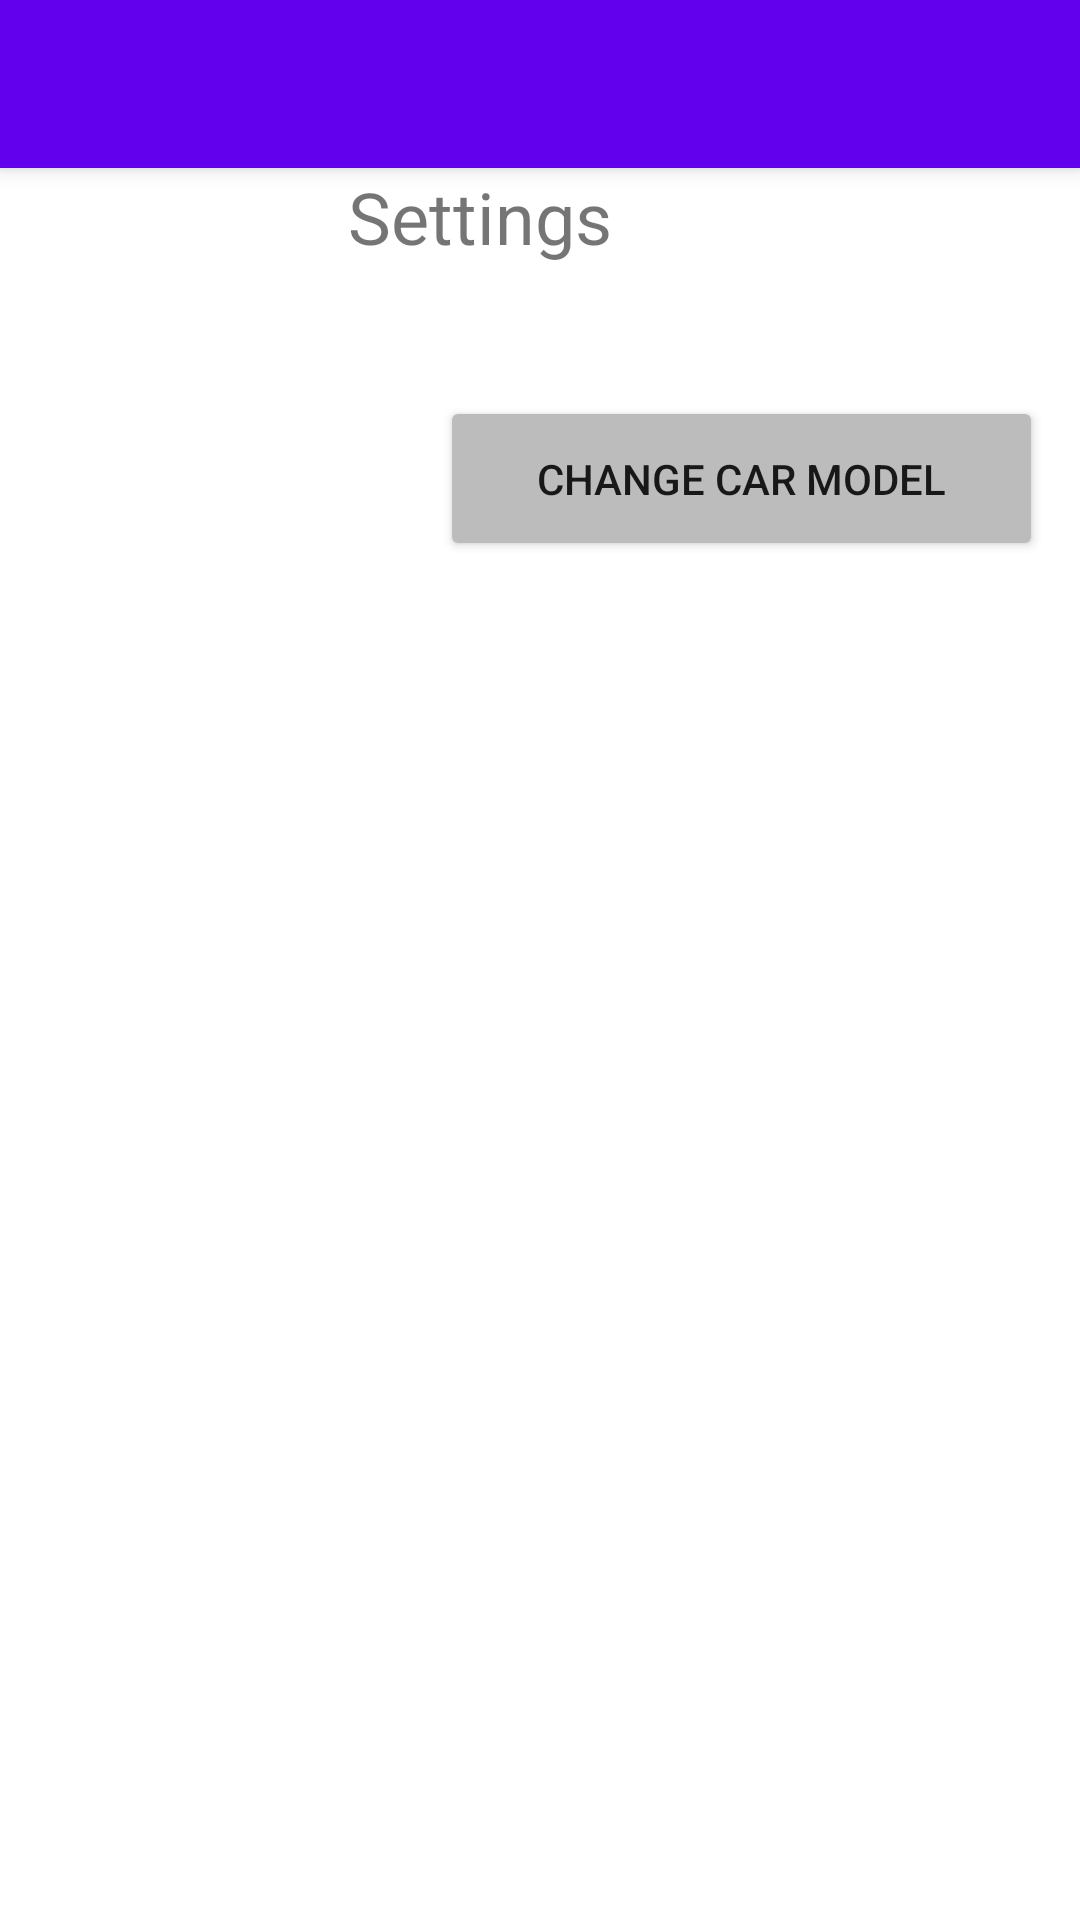

Write the Android layout XML for this screen, with the resource values it uses.
<!-- AndroidManifest.xml: application theme Theme.MyCarApplication -->
<!-- res/layout/activity_settings.xml -->
<?xml version="1.0" encoding="utf-8"?>
<androidx.constraintlayout.widget.ConstraintLayout xmlns:android="http://schemas.android.com/apk/res/android"
    xmlns:app="http://schemas.android.com/apk/res-auto"
    xmlns:tools="http://schemas.android.com/tools"
    android:layout_width="match_parent"
    android:layout_height="match_parent"
    android:background="#FFFFFF"
    tools:context=".SettingsActivity">

    <com.google.android.material.appbar.MaterialToolbar
        android:id="@+id/toolbar"
        style="@style/Widget.MaterialComponents.Toolbar.Primary"
        android:layout_width="match_parent"
        android:layout_height="?attr/actionBarSize"
        app:layout_constraintEnd_toEndOf="parent"
        app:layout_constraintStart_toStartOf="parent"
        app:layout_constraintTop_toTopOf="parent" />

    <Button
        android:id="@+id/changeCarButton"
        android:layout_width="201dp"
        android:layout_height="55dp"
        android:layout_marginTop="22dp"
        android:text="Change Car Model"
        app:backgroundTint="#BCBCBC"
        app:layout_constraintEnd_toEndOf="parent"
        app:layout_constraintHorizontal_bias="0.923"
        app:layout_constraintStart_toStartOf="parent"
        app:layout_constraintTop_toBottomOf="@+id/textView4" />

    <TextView
        android:id="@+id/textView4"
        android:layout_width="128dp"
        android:layout_height="54dp"
        android:text="Settings"
        android:textSize="24sp"
        app:layout_constraintEnd_toEndOf="parent"
        app:layout_constraintStart_toStartOf="parent"
        app:layout_constraintTop_toBottomOf="@+id/toolbar" />

</androidx.constraintlayout.widget.ConstraintLayout>
<!-- resources referenced by this layout -->
<resources>
  <style name="Theme.MyCarApplication" parent="Theme.MaterialComponents.DayNight.NoActionBar">
          
          <item name="colorPrimary">@color/purple_500</item>
          <item name="colorPrimaryVariant">@color/purple_700</item>
          <item name="colorOnPrimary">@color/white</item>
          
          <item name="colorSecondary">@color/teal_200</item>
          <item name="colorSecondaryVariant">@color/teal_700</item>
          <item name="colorOnSecondary">@color/black</item>
          
          <item name="android:statusBarColor" tools:targetApi="l">?attr/colorPrimaryVariant</item>
          
      </style>
  <!-- not gathered from this repository: default colours our renderer supplied (Android Studio template values) -->
  <color name="purple_500">#FF6200EE</color>
  <color name="purple_700">#FF3700B3</color>
  <color name="teal_200">#FF03DAC5</color>
  <color name="teal_700">#FF018786</color>
  <color name="black">#FF000000</color>
  <color name="white">#FFFFFFFF</color>
</resources>
